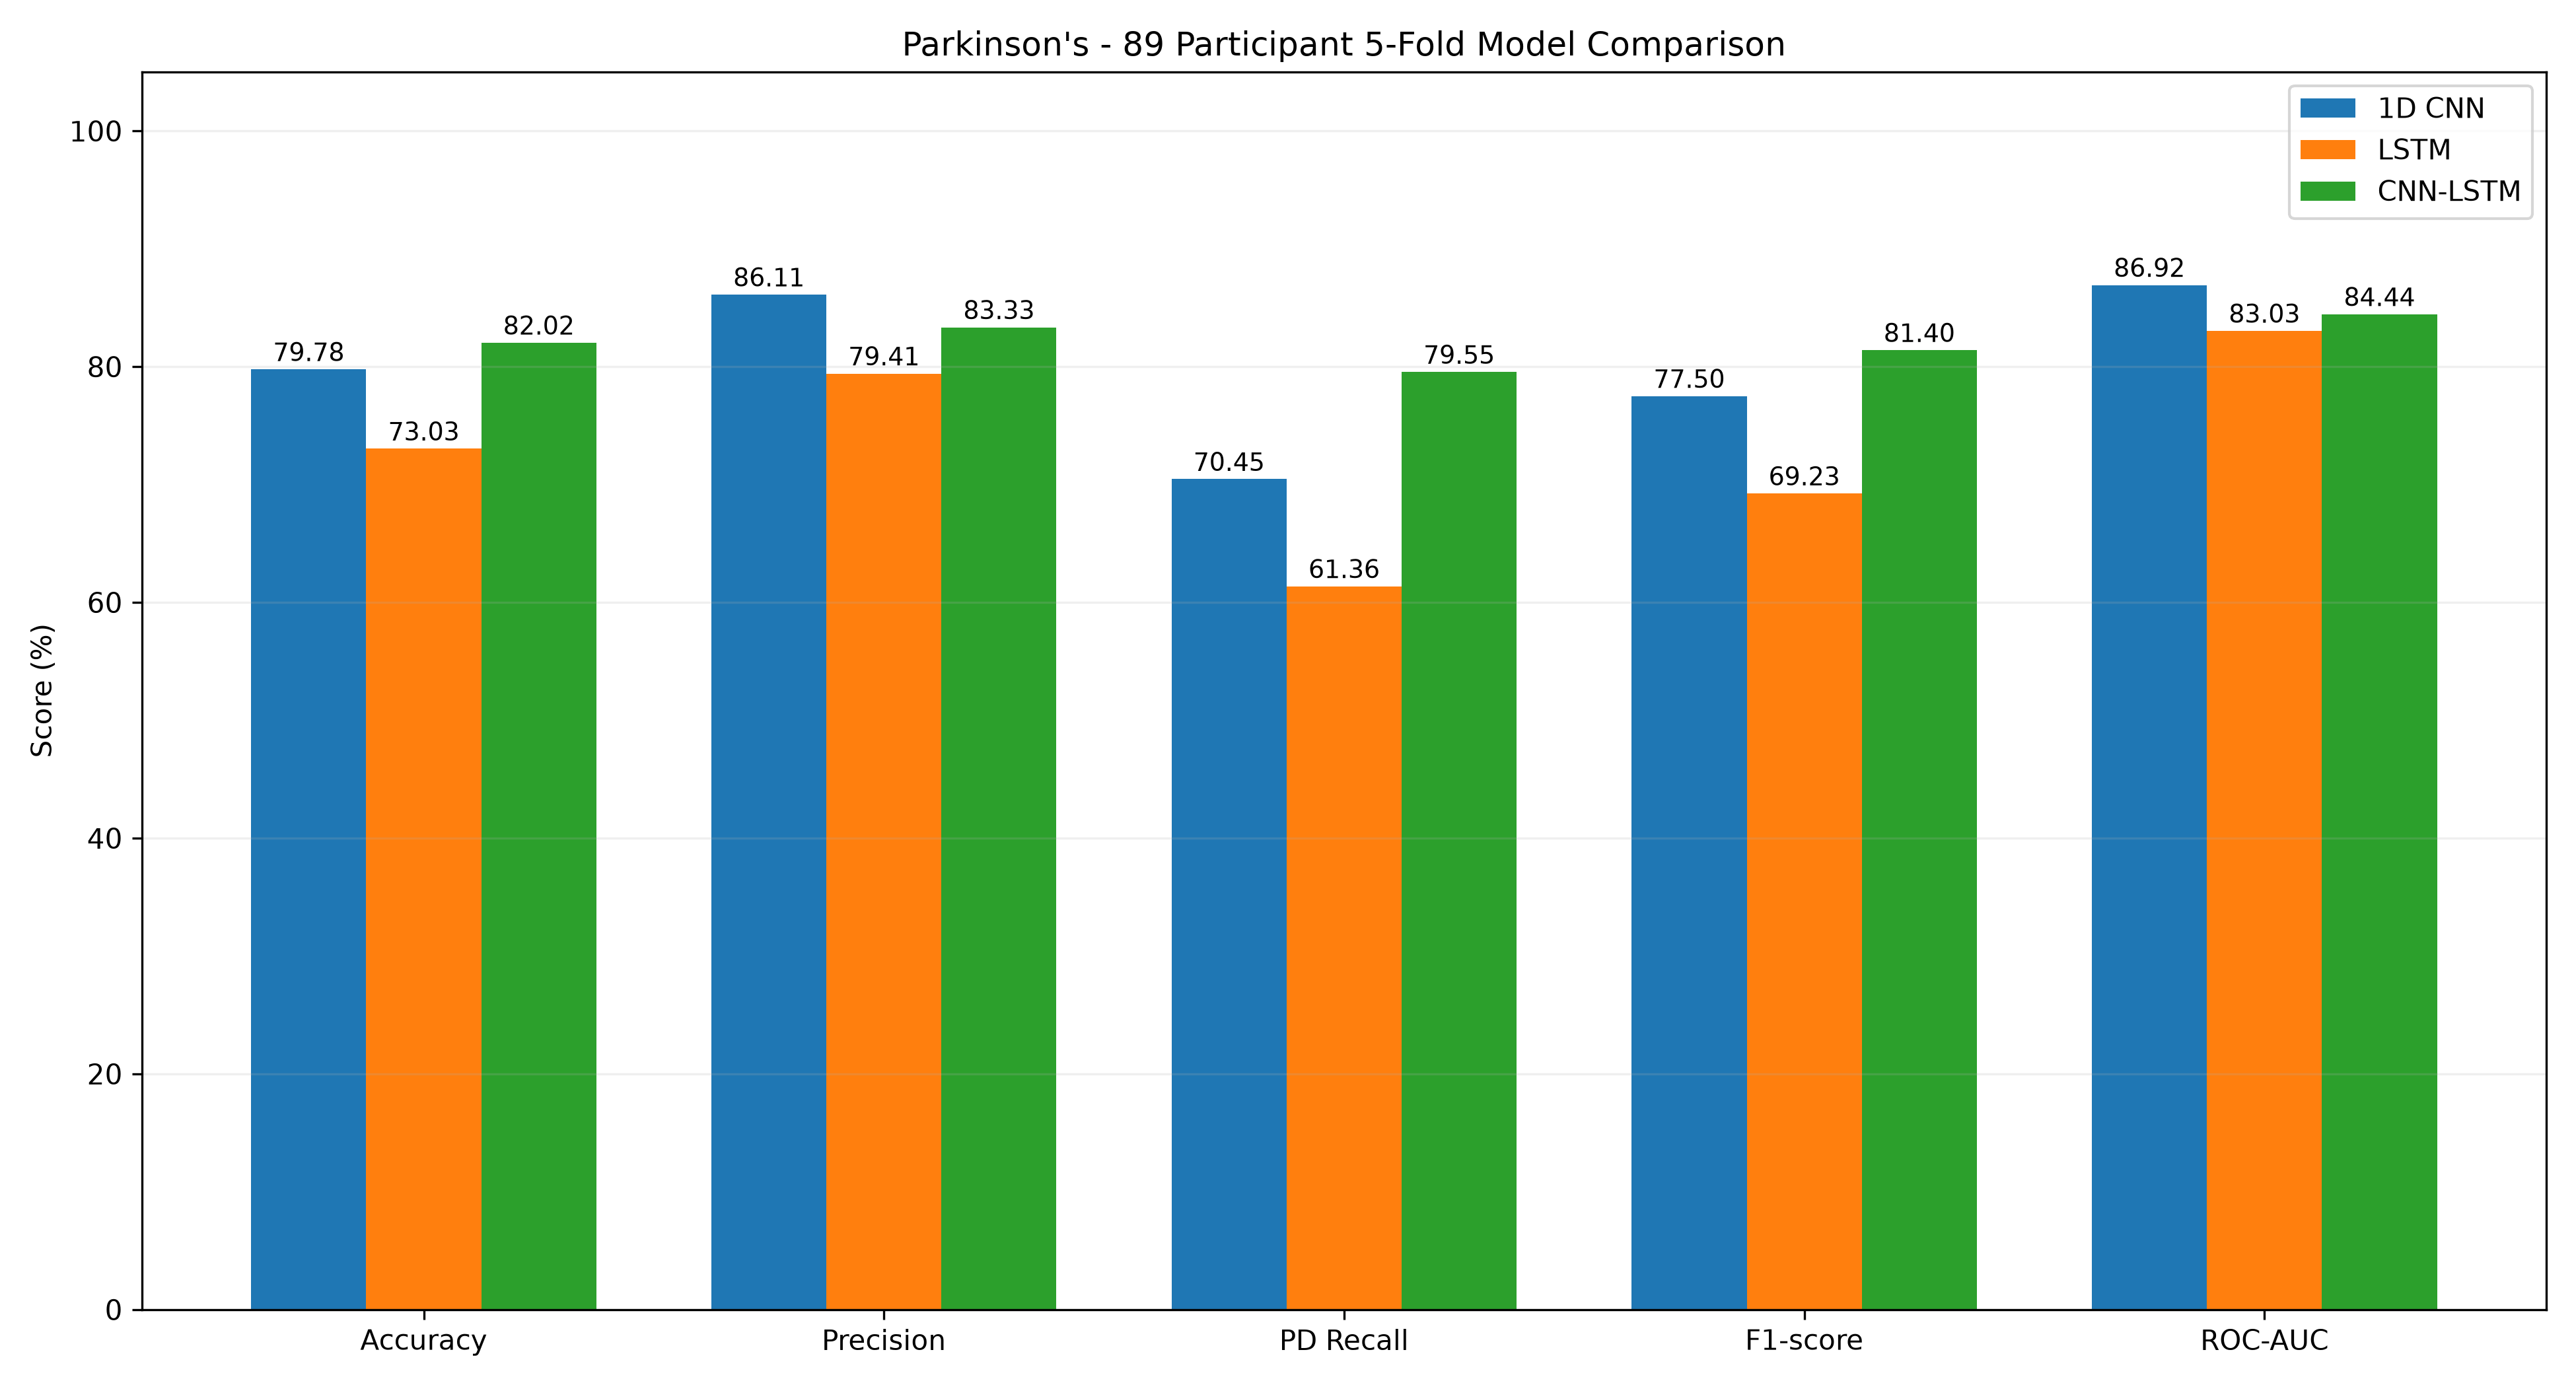

The data file committed next to this chart (first rows):
Model, Accuracy, Precision, PD Recall, F1-score, ROC-AUC
1D CNN, 79.78, 86.11, 70.45, 77.5, 86.92
LSTM, 73.03, 79.41, 61.36, 69.23, 83.03
CNN-LSTM, 82.02, 83.33, 79.55, 81.4, 84.44
